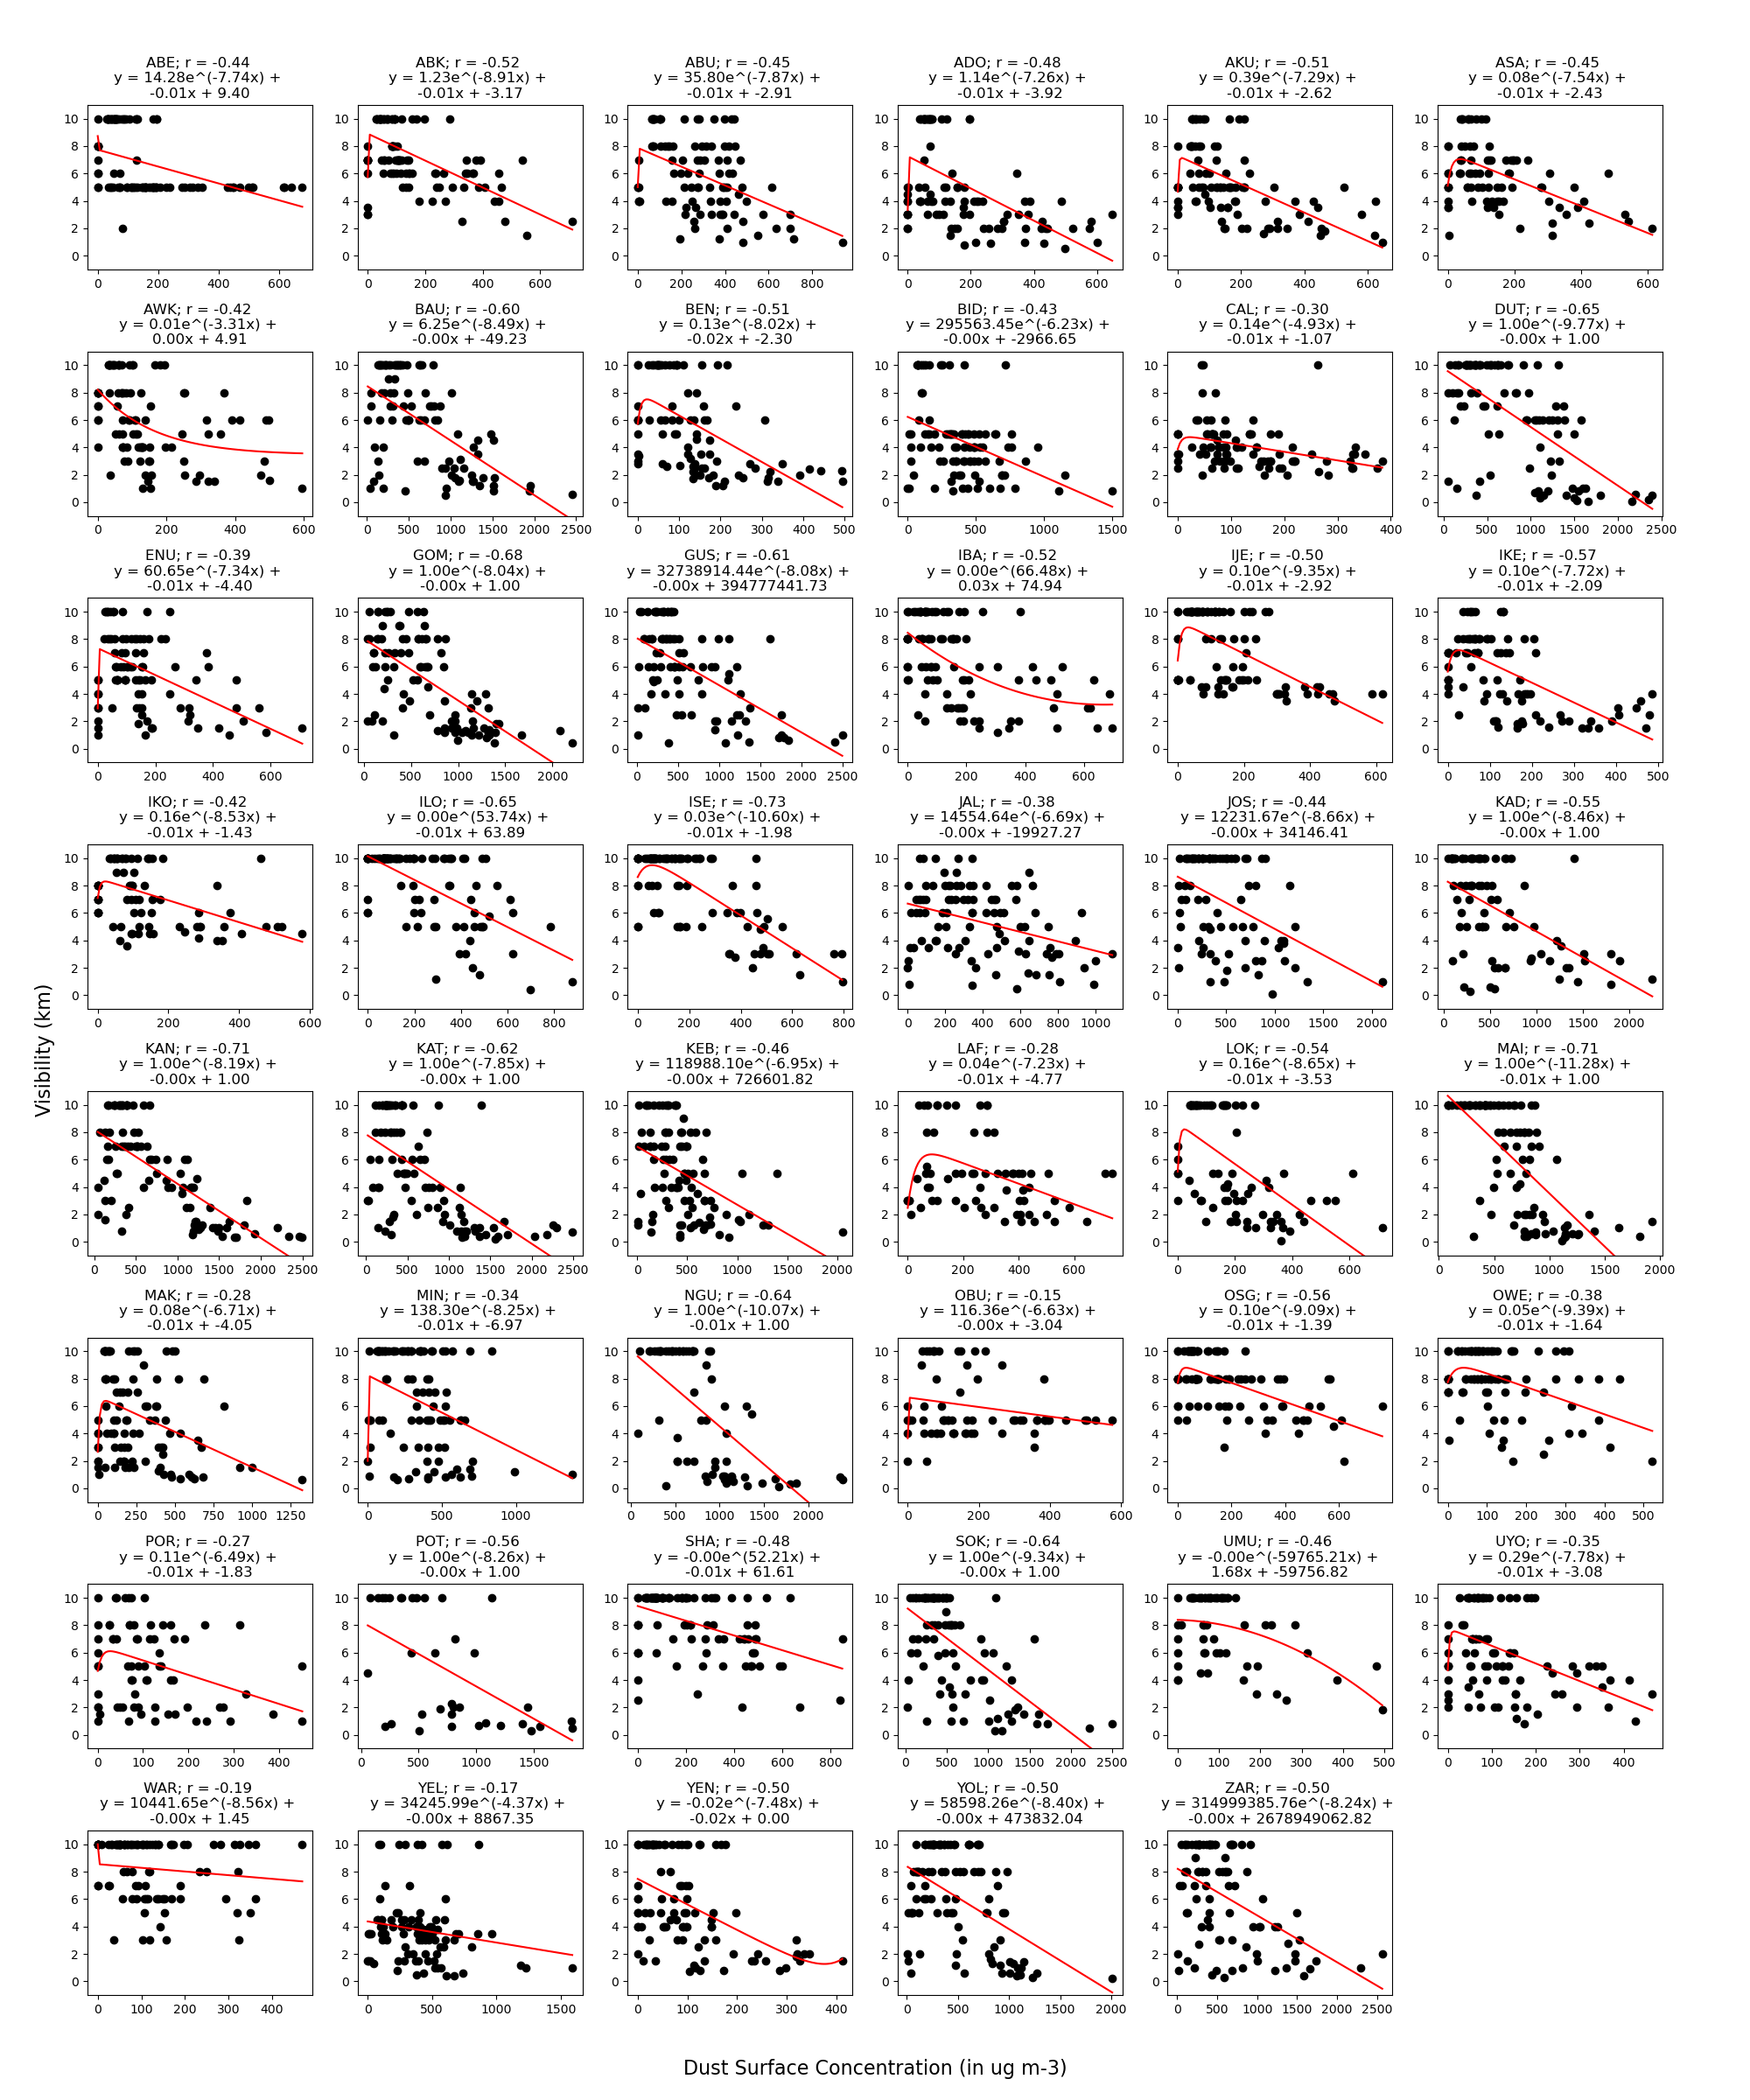

The table this chart was drawn from, first rows:
Lat, Long, Station, r_value, p_value, p
7.2, 3.33, ABE, -0.44, 0.0, 2
6.25, 8.19, ABK, -0.52, 0.0, 2
9.0, 7.2, ABU, -0.45, 0.0, 2
7.6, 5.2, ADO, -0.48, 0.0, 2
7.2, 5.3, AKU, -0.51, 0.0, 2
6.82, 6.23, ASA, -0.45, 0.0, 2
6.2, 7.07, AWK, -0.42, 0.0, 2
10.28, 9.82, BAU, -0.6, 0.0, 2
6.33, 5.6, BEN, -0.51, 0.0, 2
9.8, 6.0, BID, -0.43, 0.0, 2
4.97, 8.35, CAL, -0.3, 0.0, 2
11.78, 9.33, DUT, -0.65, 0.0, 2
6.5, 7.0, ENU, -0.39, 0.0, 2
10.27, 11.17, GOM, -0.68, 0.0, 2
12.17, 6.77, GUS, -0.61, 0.0, 2
7.43, 3.9, IBA, -0.52, 0.0, 2
6.83, 3.93, IJE, -0.5, 0.0, 2
6.58, 3.33, IKE, -0.57, 0.0, 2
5.97, 8.72, IKO, -0.42, 0.0, 2
8.48, 4.58, ILO, -0.65, 0.0, 2
7.97, 3.6, ISE, -0.73, 0.0, 2
8.9, 11.42, JAL, -0.38, 0.0, 2
9.87, 8.9, JOS, -0.44, 0.0, 2
10.6, 7.45, KAD, -0.55, 0.0, 2
12.05, 8.53, KAN, -0.71, 0.0, 2
13.02, 7.68, KAT, -0.62, 0.0, 2
11.9, 4.1, KEB, -0.46, 0.0, 2
8.5, 8.47, LAF, -0.28, 0.02, 2
7.8, 6.73, LOK, -0.54, 0.0, 2
11.85, 13.08, MAI, -0.71, 0.0, 2
7.7, 8.5, MAK, -0.28, 0.01, 2
9.54, 6.54, MIN, -0.34, 0.0, 2
12.88, 10.47, NGU, -0.64, 0.0, 2
6.57, 9.04, OBU, -0.15, 0.21, 1
7.8, 4.52, OSG, -0.56, 0.0, 2
5.48, 7.03, OWE, -0.38, 0.0, 2
4.85, 7.12, POR, -0.27, 0.02, 2
11.7, 11.03, POT, -0.56, 0.0, 2
8.35, 3.47, SHA, -0.48, 0.0, 2
12.92, 5.2, SOK, -0.64, 0.0, 2
5.52, 7.48, UMU, -0.46, 0.0, 2
5.05, 7.92, UYO, -0.35, 0.0, 2
5.52, 5.73, WAR, -0.19, 0.07, 1
11.0, 4.5, YEL, -0.17, 0.09, 1
4.5, 6.12, YEN, -0.5, 0.0, 2
9.23, 12.47, YOL, -0.5, 0.0, 2
11.07, 7.75, ZAR, -0.5, 0.0, 2
